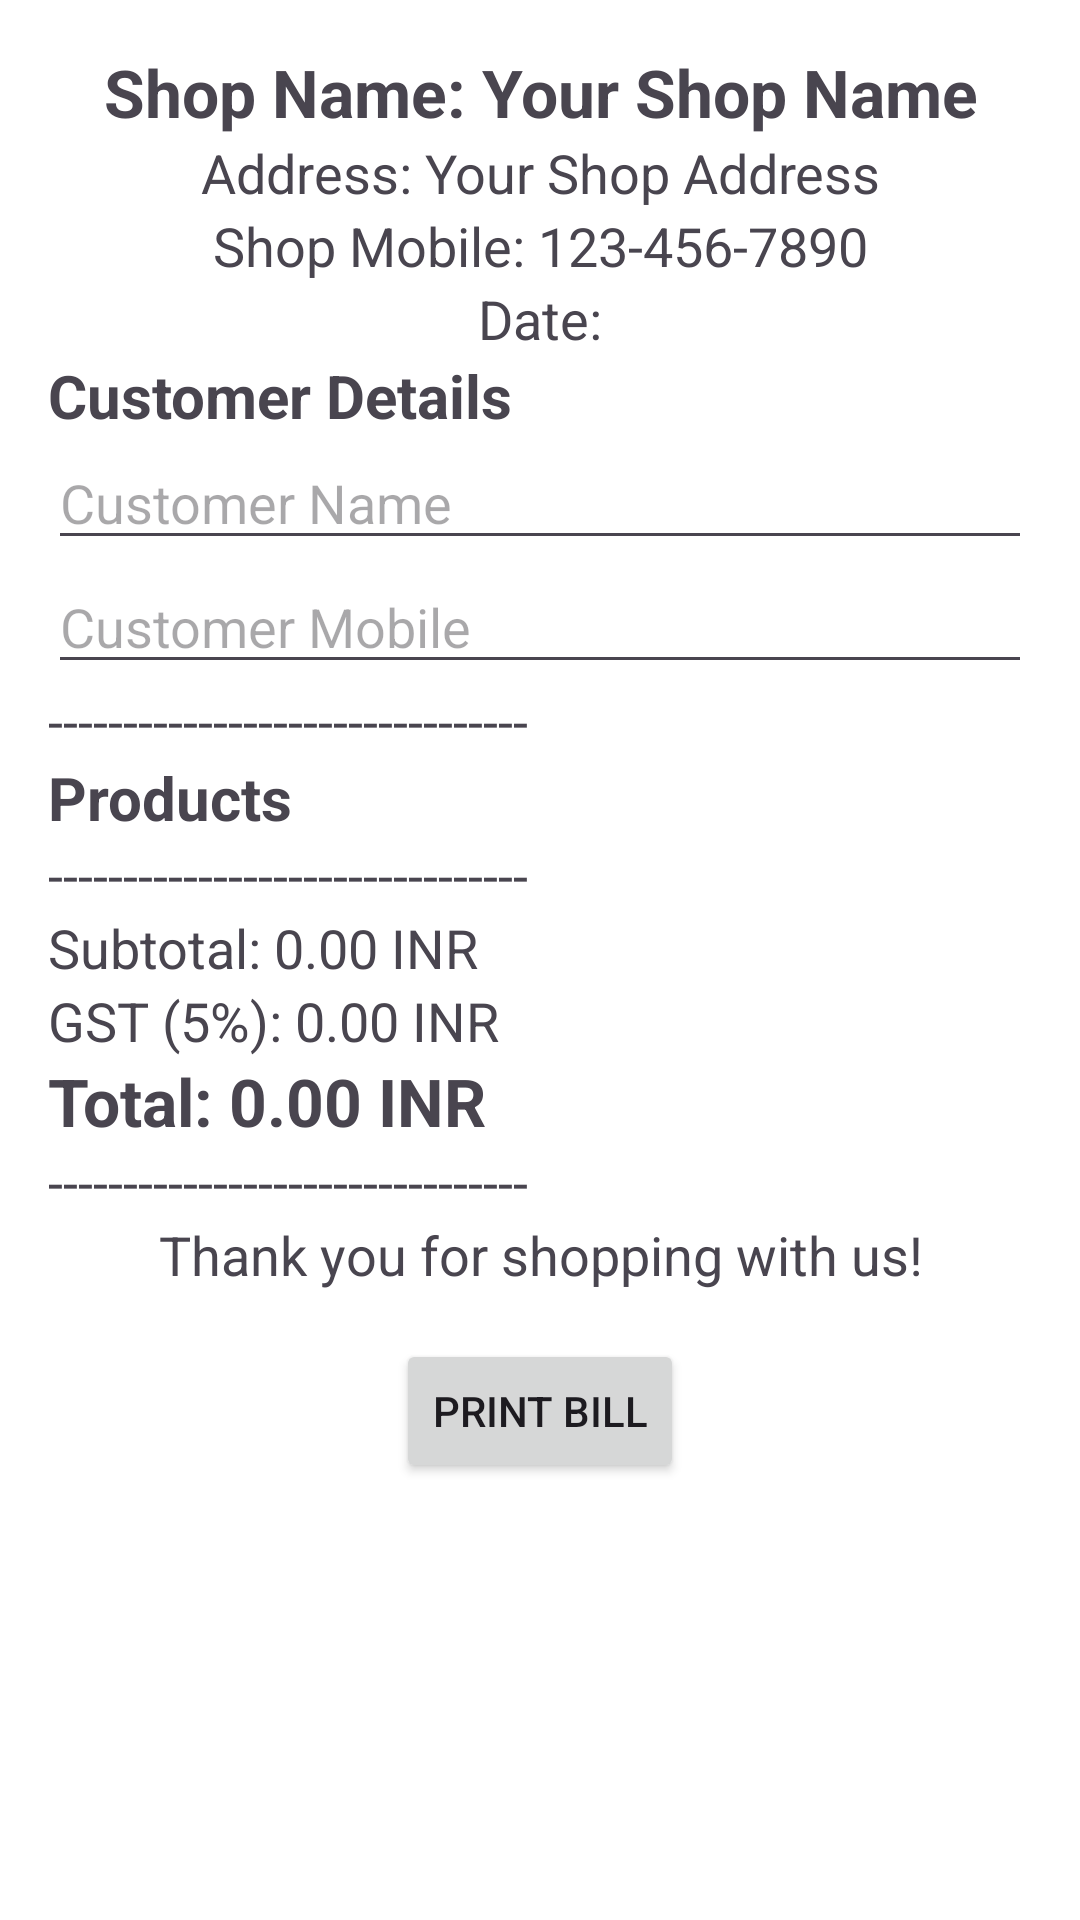

Layout XML and referenced resources for this Android screen:
<!-- AndroidManifest.xml: application theme Theme.UndePatil1 -->
<!-- res/layout/activity_bill.xml -->
<?xml version="1.0" encoding="utf-8"?>
<ScrollView xmlns:android="http://schemas.android.com/apk/res/android"
    xmlns:tools="http://schemas.android.com/tools"
    android:layout_width="match_parent"
    android:layout_height="match_parent"
    android:background="#ffffff"
    android:padding="16dp"
    tools:ignore="ExtraText">

    <LinearLayout
        android:layout_width="match_parent"
        android:layout_height="wrap_content"
        android:orientation="vertical">

        <TextView
            android:id="@+id/shopName"
            android:layout_width="match_parent"
            android:layout_height="wrap_content"
            android:text="Shop Name: Your Shop Name"
            android:textSize="22sp"
            android:textStyle="bold"
            android:gravity="center" />

        <TextView
            android:id="@+id/shopAddress"
            android:layout_width="match_parent"
            android:layout_height="wrap_content"
            android:text="Address: Your Shop Address"
            android:textSize="18sp"
            android:gravity="center" />

        <TextView
            android:id="@+id/shopMobile"
            android:layout_width="match_parent"
            android:layout_height="wrap_content"
            android:text="Shop Mobile: 123-456-7890"
            android:textSize="18sp"
            android:gravity="center" />

        <TextView
            android:id="@+id/currentDate"
            android:layout_width="match_parent"
            android:layout_height="wrap_content"
            android:text="Date:"
            android:textSize="18sp"
            android:gravity="center" />

        
        <TextView
            android:layout_width="match_parent"
            android:layout_height="wrap_content"
            android:text="Customer Details"
            android:textSize="20sp"
            android:textStyle="bold" />

        <EditText
            android:id="@+id/customerName"
            android:layout_width="match_parent"
            android:layout_height="wrap_content"
            android:hint="Customer Name"
            android:textSize="18sp" />

        <EditText
            android:id="@+id/customerMobile"
            android:layout_width="match_parent"
            android:layout_height="wrap_content"
            android:hint="Customer Mobile"
            android:textSize="18sp"
            android:inputType="phone" />

        <TextView
            android:layout_width="match_parent"
            android:layout_height="wrap_content"
            android:text="--------------------------------"
            android:textSize="18sp" />

        <TextView
            android:id="@+id/productHeader"
            android:layout_width="match_parent"
            android:layout_height="wrap_content"
            android:text="Products"
            android:textSize="20sp"
            android:textStyle="bold" />

        
        <LinearLayout
            android:id="@+id/productsContainer"
            android:layout_width="match_parent"
            android:layout_height="wrap_content"
            android:orientation="vertical" />

        


        

        <TextView
            android:layout_width="match_parent"
            android:layout_height="wrap_content"
            android:text="--------------------------------"
            android:textSize="18sp" />

        <TextView
            android:id="@+id/subtotal"
            android:layout_width="match_parent"
            android:layout_height="wrap_content"
            android:text="Subtotal: 0.00 INR"
            android:textSize="18sp" />

        <TextView
            android:id="@+id/gstAmount"
            android:layout_width="match_parent"
            android:layout_height="wrap_content"
            android:text="GST (5%): 0.00 INR"
            android:textSize="18sp" />

        <TextView
            android:id="@+id/totalAmount"
            android:layout_width="match_parent"
            android:layout_height="wrap_content"
            android:text="Total: 0.00 INR"
            android:textSize="22sp"
            android:textStyle="bold" />

        <TextView
            android:layout_width="match_parent"
            android:layout_height="wrap_content"
            android:text="--------------------------------"
            android:textSize="18sp" />

        <TextView
            android:id="@+id/thankYouMessage"
            android:layout_width="match_parent"
            android:layout_height="wrap_content"
            android:text="Thank you for shopping with us!"
            android:textSize="18sp"
            android:gravity="center" />

        
        <Button
            android:id="@+id/btnPrint"
            android:layout_width="wrap_content"
            android:layout_height="wrap_content"
            android:text="Print Bill"
            android:layout_gravity="center"
            android:layout_marginTop="16dp"/>
    </LinearLayout>
</ScrollView>
<!-- resources referenced by this layout -->
<resources>
  <style name="Theme.UndePatil1" parent="Base.Theme.UndePatil1" />
  <style name="Base.Theme.UndePatil1" parent="Theme.Material3.DayNight.NoActionBar">
          
          
      </style>
</resources>
